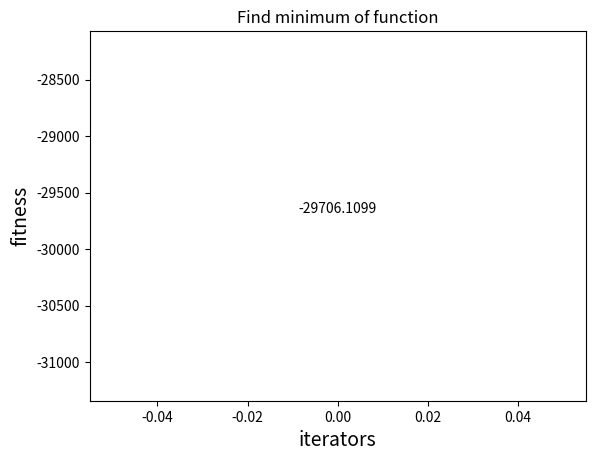

This figure's Python source:
# coding: utf-8
import numpy as np
import matplotlib.pyplot as plt
import decimal
from functools import reduce

MAX_ITER = 300

dim1 = 7
dim2 = 5
dim3 = 10

# 300pop  0.5 0.2 0.2
def fit_function1(x):
    f = (x[0]-10)**2 + 5*(x[1]-12)**2 + x[2]**4 + 3*(x[3]-11)**2 + 10*x[4]**6 + 7*x[5]**2 \
        + x[6]**4 - 4*x[5]*x[6] - 10*x[5] - 8*x[6]
    return f
def constraints1(x, old_x=None):
    if old_x is None:
        if (np.max(x) > 10) or (np.min(x) < -10):
            x = 20*np.random.rand(len(x))-10
        g1 = 127 - 2*x[0]**2 - 3*x[1]**4 - x[2] - 4*x[3]**2 -5*x[4]
        g2 = 282 - 7*x[0] - 3*x[1] - 10*x[2]**2 - x[3] + x[4]
        g3 = 196 - 23*x[0] - x[1]**2 - 6*x[5]**2 + 8*x[6]
        g4 = -4*x[0]**2 - x[1]**2 + 3*x[0]*x[1] - 2*x[2]**2 - 5*x[5] + 11*x[6]

        while(g1 < 0 or g2 < 0 or g3 < 0 or g4 < 0):
            x = 20 * np.random.rand(len(x)) - 10
            g1 = 127 - 2*x[0]**2 - 3*x[1]**4 - x[2] - 4*x[3]**2 -5*x[4]
            g2 = 282 - 7*x[0] - 3*x[1] - 10*x[2]**2 - x[3] + x[4]
            g3 = 196 - 23*x[0] - x[1]**2 - 6*x[5]**2 + 8*x[6]
            g4 = -4*x[0]**2 - x[1]**2 + 3*x[0]*x[1] - 2*x[2]**2 - 5*x[5] + 11*x[6]
        return x
    else:
        if (np.max(x) > 10) or (np.min(x) < -10):
            return old_x
        g1 = 127 - 2*x[0]**2 - 3*x[1]**4 - x[2] - 4*x[3]**2 -5*x[4]
        g2 = 282 - 7*x[0] - 3*x[1] - 10*x[2]**2 - x[3] + x[4]
        g3 = 196 - 23*x[0] - x[1]**2 - 6*x[5]**2 + 8*x[6]
        g4 = -4*x[0]**2 - x[1]**2 + 3*x[0]*x[1] - 2*x[2]**2 - 5*x[5] + 11*x[6]
        if g1 < 0 or g2 < 0 or g3 < 0 or g4 < 0:
            return old_x
        return x


def fit_function2(x):
    f = 5.3578547*x[2]**2 + 0.8356891*x[0]*x[4] + 37.293239*x[0] - 40729.141
    return f
def constraints2(x, old_x=None):
    if old_x is None:
        x[0] = 78 + np.random.rand()*(102 - 78)
        x[1] = 33 + np.random.rand()*(45 - 33)
        x[2] = 27 + np.random.rand()*(45 - 27)
        x[3] = 27 + np.random.rand()*(45 - 27)
        x[4] = 27 + np.random.rand()*(45 - 27)
        g1 = 85.334407 + 0.0056858*x[1]*x[4] + 0.0006262*x[0]*x[3] - 0.0022053*x[2]*x[4] - 92
        g2 = -85.334407 - 0.0056858*x[1]*x[4] - 0.0006262*x[0]*x[3] - 0.0022053*x[2]*x[4]
        g3 = 80.51249 + 0.0071317*x[1]*x[4] + 0.0029955*x[0]*x[1] + 0.0021813*x[2]**2 - 110
        g4 = -80.51249 - 0.0071317*x[1]*x[4] - 0.0029955*x[0]*x[1] - 0.0021813*x[2]**2 + 90
        g5 = 9.300961 + 0.0047026*x[2]*x[4] + 0.0012547*x[0]*x[2] + 0.0019085*x[2]*x[3] - 25
        g6 = -9.300961 - 0.0047026 * x[2] * x[4] - 0.0012547 * x[0] * x[2] - 0.0019085 * x[2] * x[3] + 20

        while(g1>0 or g2>0 or g3>0 or g4>0 or g5> 0 or g6>0):
            x[0] = 78 + np.random.rand() * (102 - 78)
            x[1] = 33 + np.random.rand() * (45 - 33)
            x[2] = 27 + np.random.rand() * (45 - 27)
            x[3] = 27 + np.random.rand() * (45 - 27)
            x[4] = 27 + np.random.rand() * (45 - 27)
            g1 = 85.334407 + 0.0056858 * x[1] * x[4] + 0.0006262 * x[0] * x[3] - 0.0022053 * x[2] * x[4] - 92
            g2 = -85.334407 - 0.0056858 * x[1] * x[4] - 0.0006262 * x[0] * x[3] - 0.0022053 * x[2] * x[4]
            g3 = 80.51249 + 0.0071317 * x[1] * x[4] + 0.0029955 * x[0] * x[1] + 0.0021813 * x[2] ** 2 - 110
            g4 = -80.51249 - 0.0071317 * x[1] * x[4] - 0.0029955 * x[0] * x[1] - 0.0021813 * x[2] ** 2 + 90
            g5 = 9.300961 + 0.0047026 * x[2] * x[4] + 0.0012547 * x[0] * x[2] + 0.0019085 * x[2] * x[3] - 25
            g6 = -9.300961 - 0.0047026 * x[2] * x[4] - 0.0012547 * x[0] * x[2] - 0.0019085 * x[2] * x[3] + 20
        return x
    else:
        bool_x0 = (78 > x[0]) or (x[0] > 102)
        bool_x1 = (33 > x[1]) or (x[1] > 45)
        bool_x2 = (27 > x[2]) or (x[2] > 45)
        bool_x3 = (27 > x[3]) or (x[3] > 45)
        bool_x4 = (27 > x[4]) or (x[4] > 45)
        if (bool_x0 or bool_x1 or bool_x2 or bool_x3 or bool_x4):
            return old_x
        g1 = 85.334407 + 0.0056858 * x[1] * x[4] + 0.0006262 * x[0] * x[3] - 0.0022053 * x[2] * x[4] - 92
        g2 = -85.334407 - 0.0056858 * x[1] * x[4] - 0.0006262 * x[0] * x[3] - 0.0022053 * x[2] * x[4]
        g3 = 80.51249 + 0.0071317 * x[1] * x[4] + 0.0029955 * x[0] * x[1] + 0.0021813 * x[2] ** 2 - 110
        g4 = -80.51249 - 0.0071317 * x[1] * x[4] - 0.0029955 * x[0] * x[1] - 0.0021813 * x[2] ** 2 + 90
        g5 = 9.300961 + 0.0047026 * x[2] * x[4] + 0.0012547 * x[0] * x[2] + 0.0019085 * x[2] * x[3] - 25
        g6 = -9.300961 - 0.0047026 * x[2] * x[4] - 0.0012547 * x[0] * x[2] - 0.0019085 * x[2] * x[3] + 20
        if g1>0 or g2>0 or g3> 0 or g4>0 or g5>0 or g6>0:
            return old_x
        return x



# def fit_function3(x):
#     f = 0
#     for i in range(len(x)):
#         f += - (np.power())
#     return f
def constraints3(x, old_x=None):
    if old_x is None:
        if (np.max(x) > 10) or (np.min(x) < -10):
            x = 20*np.random.rand(len(x))-10
        g1 = 127 - 2*x[0]**2 - 3*x[1]**4 - x[2] - 4*x[3]**2 -5*x[4]
        g2 = 282 - 7*x[0] - 3*x[1] - 10*x[2]**2 - x[3] + x[4]
        g3 = 196 - 23*x[0] - x[1]**2 - 6*x[5]**2 + 8*x[6]
        g4 = -4*x[0]**2 - x[1]**2 + 3*x[0]*x[1] - 2*x[2]**2 - 5*x[5] + 11*x[6]

        while(g1 > 0 or g2 > 0 or g3 > 0 or g4 > 0):
            x = 20 * np.random.rand(len(x)) - 10
            g1 = 127 - 2*x[0]**2 - 3*x[1]**4 - x[2] - 4*x[3]**2 -5*x[4]
            g2 = 282 - 7*x[0] - 3*x[1] - 10*x[2]**2 - x[3] + x[4]
            g3 = 196 - 23*x[0] - x[1]**2 - 6*x[5]**2 + 8*x[6]
            g4 = -4*x[0]**2 - x[1]**2 + 3*x[0]*x[1] - 2*x[2]**2 - 5*x[5] + 11*x[6]
        return x
    else:
        if (np.max(x) > 10) or (np.min(x) < -10):
            return old_x
        g1 = 127 - 2*x[0]**2 - 3*x[1]**4 - x[2] - 4*x[3]**2 -5*x[4]
        g2 = 282 - 7*x[0] - 3*x[1] - 10*x[2]**2 - x[3] + x[4]
        g3 = 196 - 23*x[0] - x[1]**2 - 6*x[5]**2 + 8*x[6]
        g4 = -4*x[0]**2 - x[1]**2 + 3*x[0]*x[1] - 2*x[2]**2 - 5*x[5] + 11*x[6]
        if g1 < 0 or g2 < 0 or g3 < 0 or g4 < 0:
            return old_x
        return x


# -------------------Setting PSO Parameters-------------------------
class PSO():
    def __init__(self, p_num, dim, fit_function):
        self.omiga = 0.0
        self.alpha1 = 0.4
        self.alpha2 = 0.6
        self.p_num = p_num
        self.dim = dim
        self.max_iter = MAX_ITER
        self.X = np.zeros((self.p_num,self.dim))
        self.V = np.zeros((self.p_num,self.dim))
        self.p_fit = np.zeros(self.p_num)
        for i in range(self.p_num):
            self.X[i] = constraints2(self.X[i])
            # print(self.p_num[i])
            self.p_fit[i] = fit_function(self.X[i])
        self.pbest = np.array(self.X)
        self.gbest = self.X[np.argmin(self.p_fit)]
        self.fit = np.min(self.p_fit)

    # ----------------------update the location----------------------------
    def iterator(self):
        fitness = []

        for t in range(self.max_iter):
            for i in range(self.p_num):
                self.V[i] = self.omiga * self.V[i] + self.alpha1 * (self.pbest[i] - self.X[i]) + \
                            self.alpha2 * (self.gbest - self.X[i])
                new_x = self.X[i] + self.V[i]
                self.X[i] = constraints2(new_x, self.X[i])
                new_fit = fit_function2(self.X[i])
                # update local best
                self.p_fit[i] = new_fit
                if new_fit < self.p_fit[i]:
                    self.pbest[i] = self.X[i]

            # update global best
            self.gbest = self.X[np.argmin(self.p_fit)]
            self.fit = np.min(self.p_fit)
            fitness.append(self.fit)
            print("Iter: ", t, " Cost: ", self.fit,"Para: ", self.omiga,self.alpha1,self.alpha2)
        return fitness


if __name__ == '__main__':
    # fitness_list = []
    # t_range = 10
    # for t in range(t_range):
    #     my_pso = PSO(p_num=100, dim=dim1, fit_function = fit_function1)
    #
    #     fitness = my_pso.iterator()
    #     fitness_list.append(fitness[-1])
    # print("fitness each time:",fitness_list)
    # print("mean_fitness:",np.mean(fitness_list),"Best_fitness:",np.min(fitness_list))
    # # -------------------figure--------------------
    # plt.figure(1)
    # plt.title("Find minimum of function")
    # plt.xlabel("iterators", size=14)
    # plt.ylabel("fitness", size=14)
    # # t = np.array([t for t in range(MAX_ITER)])
    # fitness = np.array(fitness)
    # # plt.plot(t, fitness, color='b', linewidth=3)
    # for x, y in zip(range(t_range), fitness_list):
    #     y2 = decimal.Decimal(y).quantize(decimal.Decimal('0.0000'))
    #     plt.text(x, y+0.01, str(y2), ha='center', va='bottom')
    # plt.plot(range(t_range),fitness_list,color = 'r')
    # plt.savefig("PSO.pdf")
    # plt.show()

    # ------------------fit_function2----------------------
    fitness_list = []
    t_range = 1
    for t in range(t_range):
        my_pso = PSO(p_num=200, dim=dim2, fit_function = fit_function2)
        fitness = my_pso.iterator()
        fitness_list.append(fitness[-1])
    print("fitness each time:",fitness_list)
    print("mean_fitness:",np.mean(fitness_list),"Best_fitness:",np.min(fitness_list))
    # -------------------figure--------------------
    plt.figure(1)
    plt.title("Find minimum of function")
    plt.xlabel("iterators", size=14)
    plt.ylabel("fitness", size=14)
    # t = np.array([t for t in range(MAX_ITER)])
    fitness = np.array(fitness)
    # plt.plot(t, fitness, color='b', linewidth=3)
    for x, y in zip(range(t_range), fitness_list):
        y2 = decimal.Decimal(y).quantize(decimal.Decimal('0.0000'))
        plt.text(x, y+0.01, str(y2), ha='center', va='bottom')
    plt.plot(range(t_range),fitness_list,color = 'r')
    plt.savefig("PSO.pdf")
    plt.show()